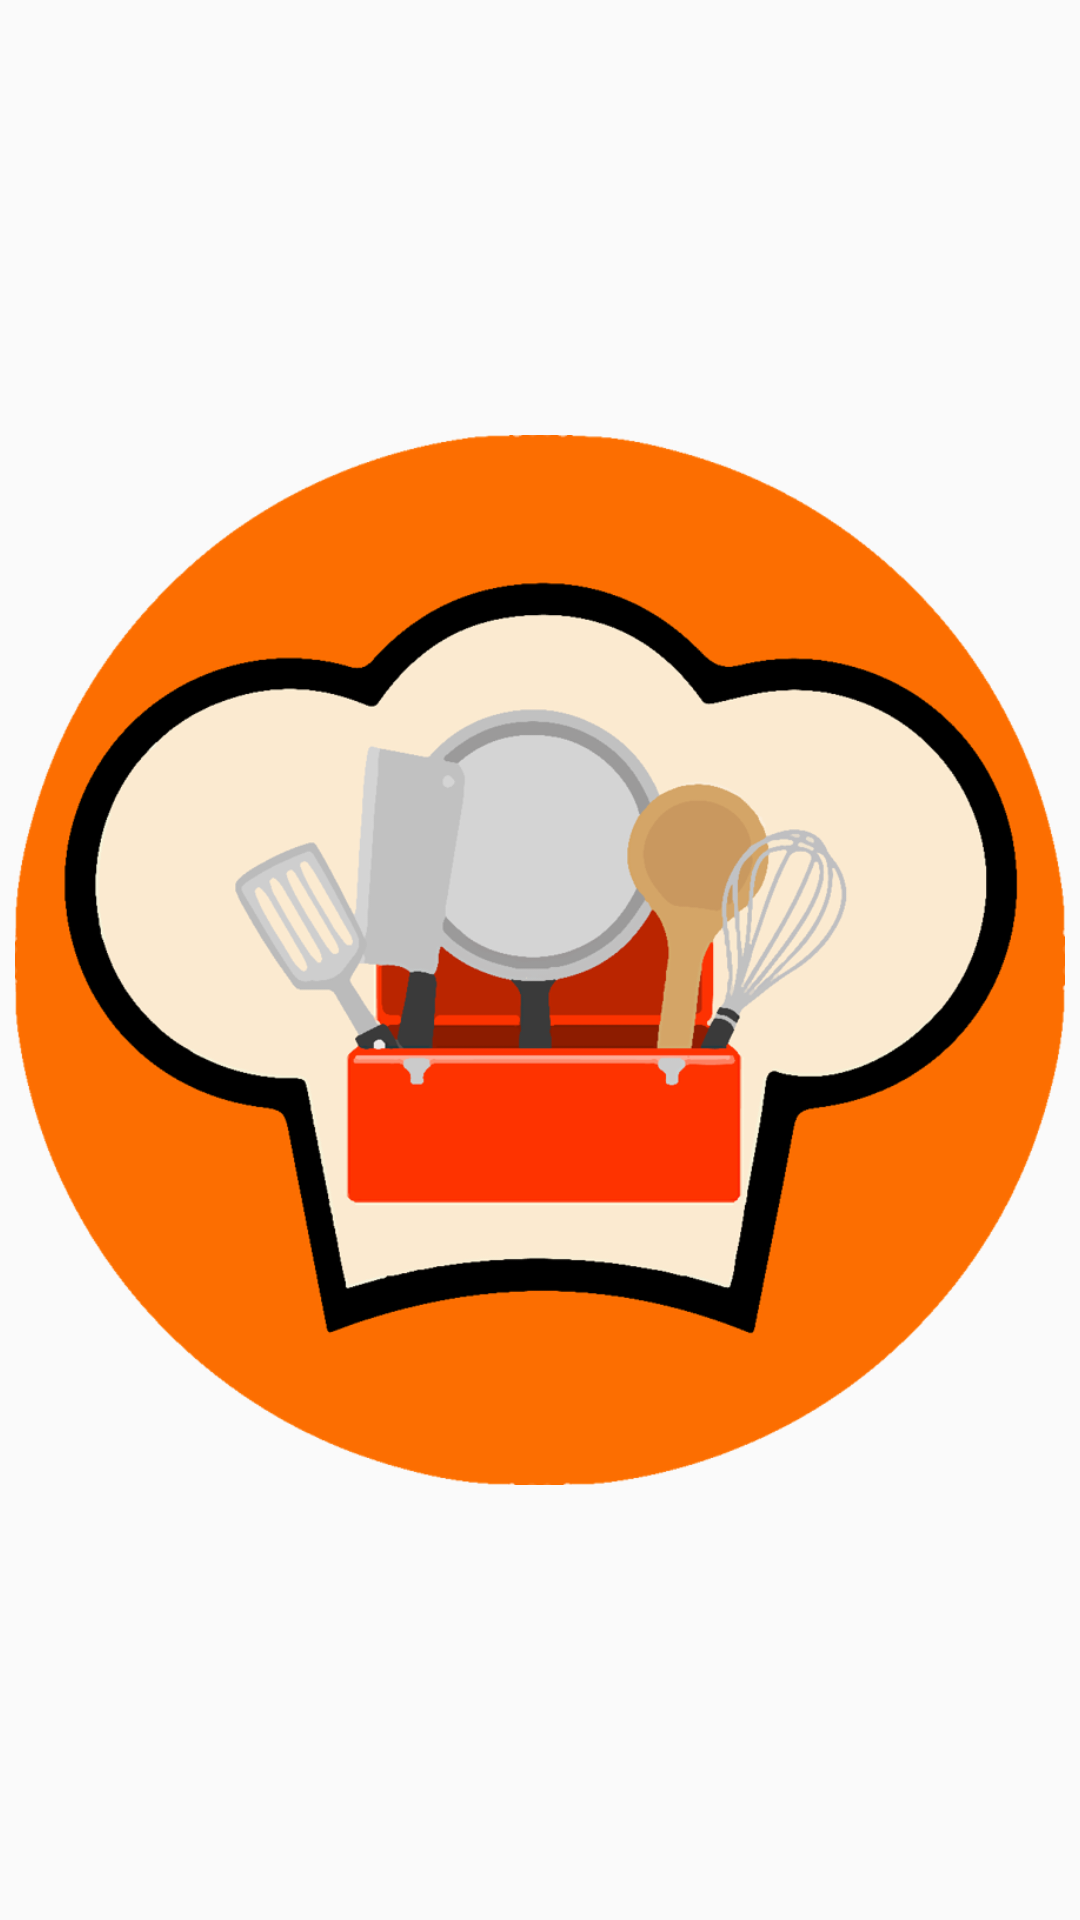

Reconstruct the res/layout file that produces this screen, plus the resources it refers to.
<!-- AndroidManifest.xml: application theme AppTheme -->
<!-- res/layout/activity_splash.xml -->
<?xml version="1.0" encoding="utf-8"?>
<LinearLayout xmlns:tools="http://schemas.android.com/tools"
    android:layout_width="match_parent"
    android:layout_height="match_parent"
    android:orientation="vertical"
    android:gravity="center"
    xmlns:android="http://schemas.android.com/apk/res/android">

    <ImageView
        android:layout_width="350dp"
        android:layout_height="350dp"
        android:background="@drawable/splash_icon"
        android:padding="20dp" />

</LinearLayout>
<!-- resources referenced by this layout -->
<resources>
  <!-- drawable splash_icon: png bitmap (drawable-v24, 146366 bytes) -->
  <style name="AppTheme" parent="Theme.AppCompat.Light.DarkActionBar">
          
          <item name="colorPrimary">@color/colorPrimary</item>
          <item name="colorPrimaryDark">@color/colorPrimaryDark</item>
          <item name="colorAccent">@color/colorAccent</item>
          <item name="colorGray">@color/colorGray</item>
      </style>
  <color name="colorPrimary">#fd4035</color>
  <color name="colorPrimaryDark">#fd4035</color>
  <color name="colorAccent">#ffc5c2</color>
</resources>
